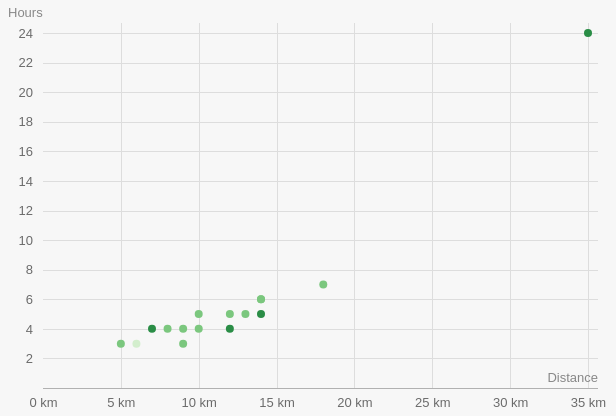
D3 v5 page, settled after 360 driven frames (6 s of simulated time); the page loaded 1 data file(s).


        // Read trails data and render scatterplot
        d3.csv("data/geres_trails.csv")
            .then((data) => {
                // Convert strings to numbers
                data.forEach((d) => {
                    d.time = +d.time;
                    d.distance = +d.distance;
                });

                // Initialize chart
                const scatterplot = new Scatterplot(
                    { parentElement: "#scatterplot" },
                    data
                );

                // Show chart
                scatterplot.updateVis();
            })
            .catch((error) => console.error(error));
    
// ── js/scatterplot.js
class Scatterplot {
    constructor(_config, _data) {
        // Configuration object with defaults
        // Important: depending on your vis and the type of interactivity you need
        // you might want to use getter and setter methods for individual attributes
        this.config = {
            parentElement: _config.parentElement,
            containerWidth: _config.containerWidth || 600,
            containerHeight: _config.containerHeight || 400,
            margin: _config.margin || {
                top: 25,
                right: 20,
                bottom: 20,
                left: 35
            }
        }
        this.data = _data;
        this.initVis();
    }

    /**
     * This function contains all the code that gets excecuted only once at the beginning.
     * (can be also part of the class constructor)
     * We initialize scales/axes and append static elements, such as axis titles.
     * If we want to implement a responsive visualization, we would move the size
     * specifications to the updateVis() function.
     */
    initVis() {
        let vis = this;

        // Calculate inner chart size. Margin specifies the space around the actual chart.
        // You need to adjust the margin config depending on the types of axis tick labels
        // and the position of axis titles (margin convetion: https://bl.ocks.org/mbostock/3019563)
        vis.width = vis.config.containerWidth - vis.config.margin.left - vis.config.margin.right;
        vis.height = vis.config.containerHeight - vis.config.margin.top - vis.config.margin.bottom;

        // Initialize scales
        vis.colorScale = d3.scaleOrdinal()
            .range(['#d3eecd', '#7bc77e', '#2a8d46']) // light green to dark green
            .domain(['Easy', 'Intermediate', 'Difficult']);

        vis.xScale = d3.scaleLinear()
            .range([0, vis.width]);

        vis.yScale = d3.scaleLinear()
            .range([vis.height, 0]);

        // Initialize axes
        vis.xAxis = d3.axisBottom(vis.xScale)
            .ticks(6)
            .tickSize(-vis.height - 10)
            .tickPadding(10)
            .tickFormat(d => d + ' km');

        vis.yAxis = d3.axisLeft(vis.yScale)
            .ticks(8)
            .tickSize(-vis.width - 10)
            .tickPadding(10);

        // Define size of SVG drawing area
        vis.svg = d3.select(vis.config.parentElement).append('svg')
            .attr('width', vis.config.containerWidth)
            .attr('height', vis.config.containerHeight);

        // Append group element that will contain our actual chart
        // and position it according to the given margin config
        vis.chart = vis.svg.append('g')
            .attr('transform', `translate(${vis.config.margin.left},${vis.config.margin.top})`);

        // Append empty x-axis group and move it to the bottom of the chart
        vis.xAxisG = vis.chart.append('g')
            .attr('class', 'axis x-axis')
            .attr('transform', `translate(0,${vis.height})`);

        // Append y-axis group
        vis.yAxisG = vis.chart.append('g')
            .attr('class', 'axis y-axis');

        // Append both axis titles
        vis.chart.append('text')
            .attr('class', 'axis-title')
            .attr('y', vis.height - 15)
            .attr('x', vis.width + 10)
            .attr('dy', '.71em')
            .style('text-anchor', 'end')
            .text('Distance');

        vis.svg.append('text')
            .attr('class', 'axis-title')
            .attr('x', 0)
            .attr('y', 0)
            .attr('dy', '.71em')
            .text('Hours');
    }

    /**
     * This function contains all the code to prepare the data before we render it.
     * In some cases, you may not need this function but when you create more complex visualizations
     * you will probably want to organize your code in multiple functions.
     */
    updateVis() {
        let vis = this;

        // Specificy accessor functions
        vis.colorValue = d => d.difficulty;
        vis.xValue = d => d.distance;
        vis.yValue = d => d.time;

        // Set the scale input domains
        vis.xScale.domain([0, d3.max(vis.data, vis.xValue)]);
        vis.yScale.domain([0, d3.max(vis.data, vis.yValue)]);

        vis.renderVis();
    }

    /**
     * This function contains the D3 code for binding data to visual elements.
     * We call this function every time the data or configurations change.
     */
    renderVis() {
        let vis = this;

        // Add circles
        vis.chart.selectAll('.point')
            .data(vis.data)
            .enter()
            .append('circle')
            .attr('class', 'point')
            .attr('r', 4)
            .attr('cy', d => vis.yScale(vis.yValue(d)))
            .attr('cx', d => vis.xScale(vis.xValue(d)))
            .attr('fill', d => vis.colorScale(vis.colorValue(d)));

        // Update the axes/gridlines
        // We use the second .call() to remove the axis and just show gridlines
        vis.xAxisG
            .call(vis.xAxis)
            .call(g => g.select('.domain').remove());

        vis.yAxisG
            .call(vis.yAxis)
            .call(g => g.select('.domain').remove());
    }
}


### data: data/geres_trails.csv
trail, region, difficulty, time, distance, season
PR1 – Trilho da Calcedónia, Lugar do Calvário, Covide, Difficult, 4, 7, year-round
PR2 – Trilho do Castelo, Lugar do Calvário, Covide, Intermediate, 6, 14, year-round
PR3 – Trilho dos Currais, Rua Tude de Sousa, Vila do Gerês, Intermediate, 5, 10, year-round
PR4 – Trilho dos Moinhos e Regadios, Lugar de Sequeirós, Chamoim, Intermediate, 4, 8, year-round
PR5 – Trilho da Águia do Sarilhão, Campo do Gerês, Terras de Bouro, Intermediate, 3, 9, year-round
PR6 – Trilho dos Miradouros, Rua Tude de Sousa, Vila do Gerês, Intermediate, 5, 12, year-round
PR7 – Trilho de S. Bento, Lugar da Seara, Rio Caldo, Intermediate, 6, 14, year-round
PR8 – Trilho do Couto do Souto, Lugar de Sá, Souto, Intermediate, 4, 9, year-round
PR9 – Trilho da Geira, Lugar da Aldeia, Chorense, Intermediate, 4, 10, year-round
PR10 – Trilho da Preguiça, Casa da Preguiça, Vilar da Veiga, Easy, 3, 6, year-round
PR11 – Trilho das Silhas dos Ursos, Junceda, Campo do Gerês, Intermediate, 3, 5, year-round
PR12 – Trilho Moinhos de Stª Isabel, Lugar de Rebordochão, Stª Isabel do Mont…, Intermediate, 7, 18, year-round
PR13 – Trilho da Caniçada, Lugar do Assento, Valdosende, Intermediate, 5, 13, year-round
PR14 – Trilho do Sobreiral da Ermida, Ermida, Vilar da Veiga, Difficult, 5, 14, year-round
PR15 – Trilho do Bom Jesus do Monte das …, Campo do Gerês, Terras de Bouro, Difficult, 4, 12, year-round
GR34 – Trilho da Serra Amarela, Aldeia de Cutelo, Terras de Bouro, Difficult, 24, 35, year-round